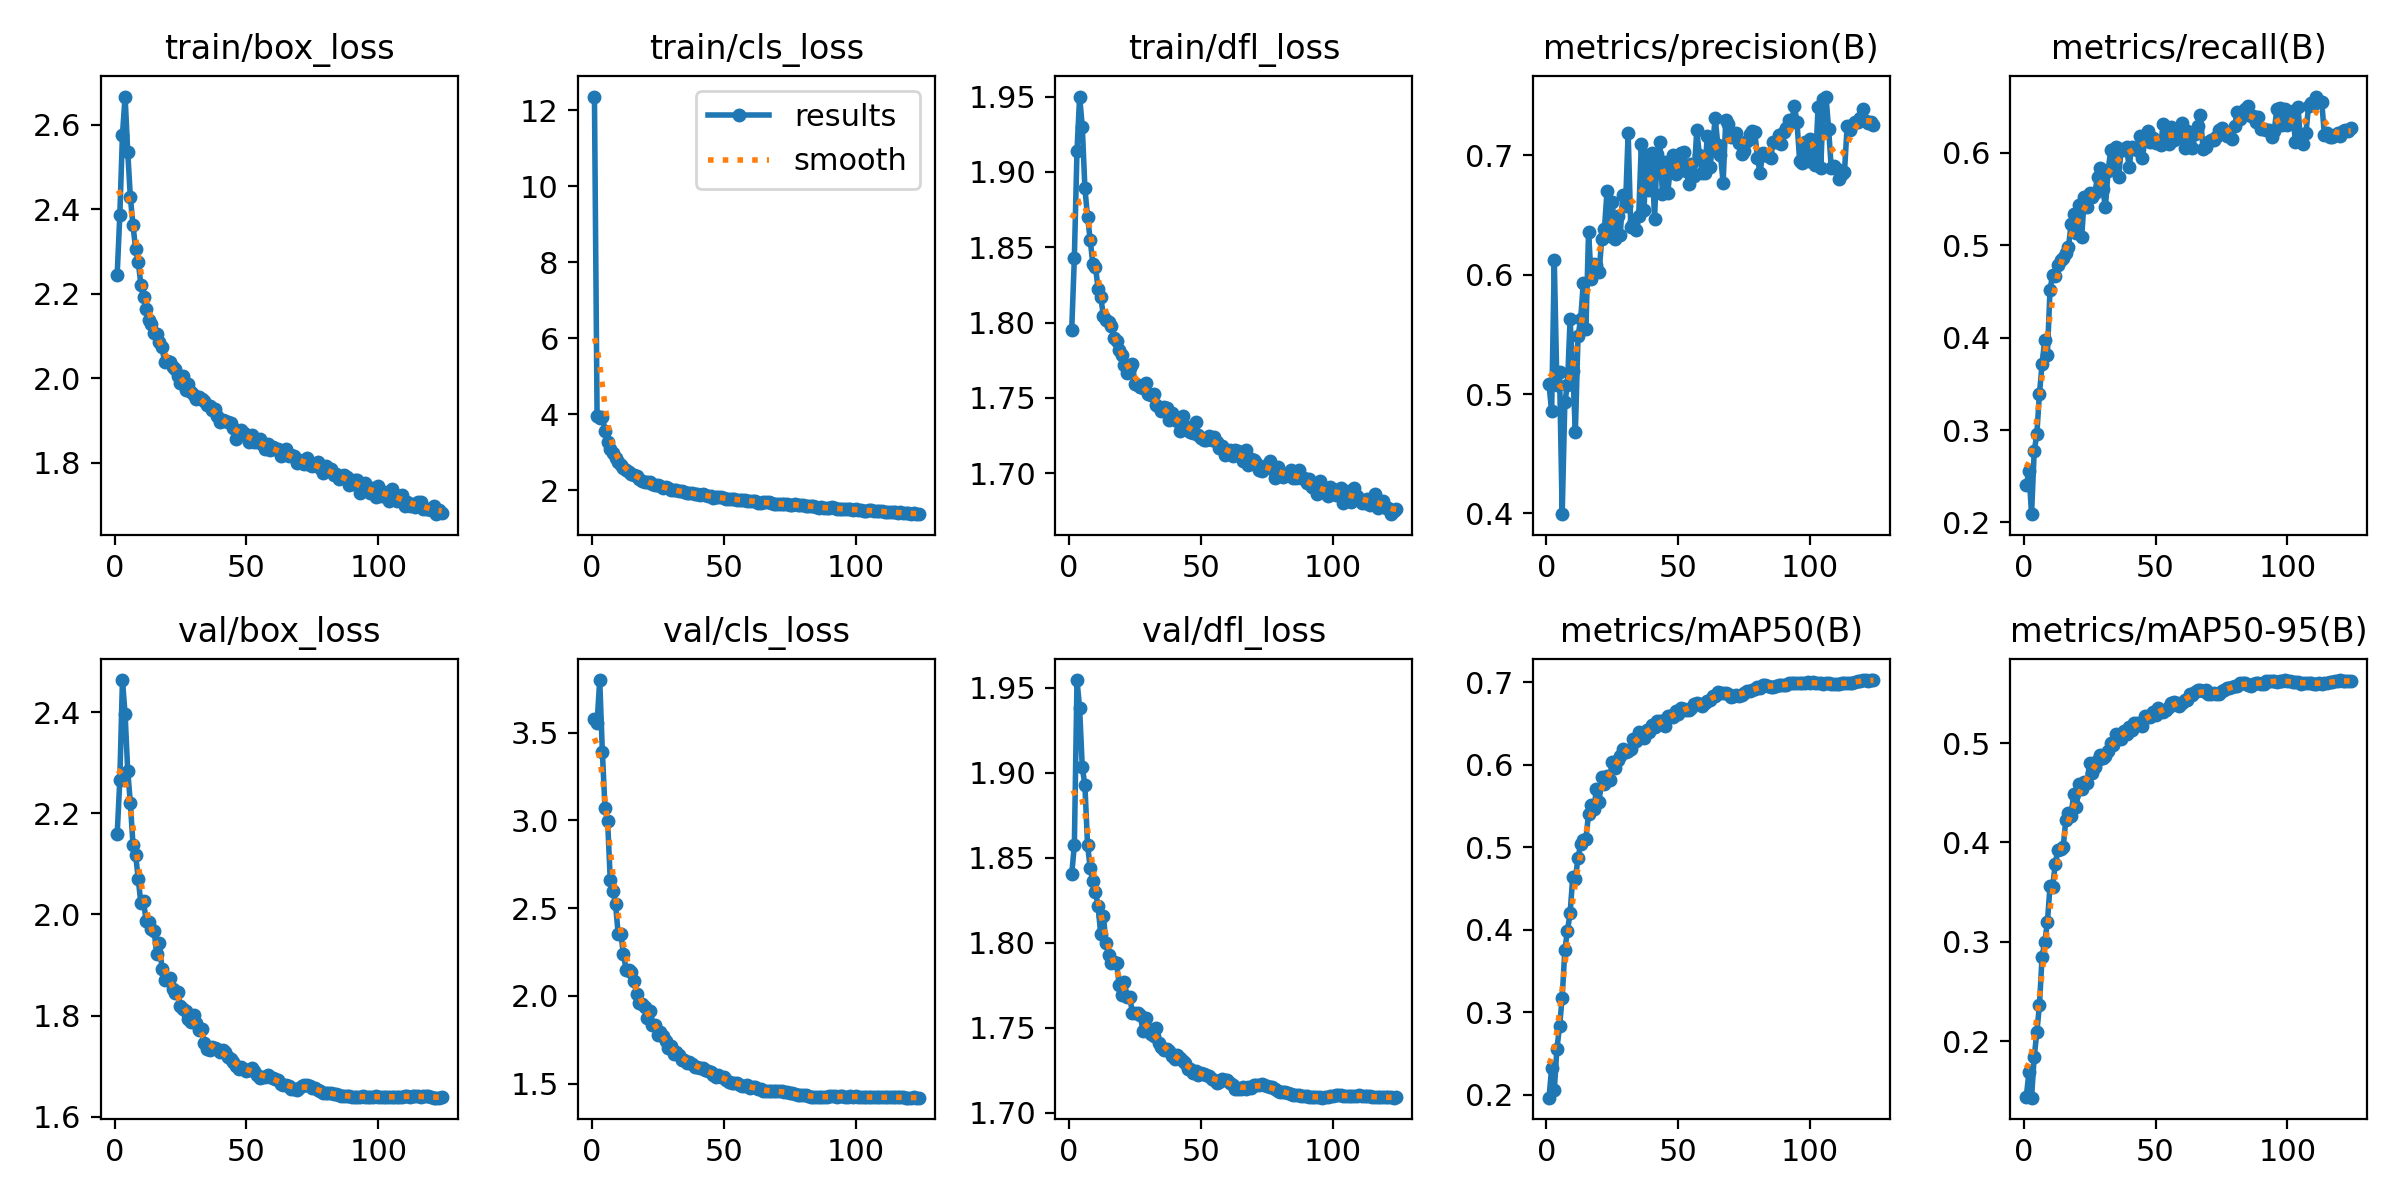

The table this chart was drawn from, first rows:
epoch, time, train/box_loss, train/cls_loss, train/dfl_loss, metrics/precision(B), metrics/recall(B), metrics/mAP50(B), metrics/mAP50-95(B), val/box_loss, val/cls_loss, val/dfl_loss, lr/pg0, lr/pg1, lr/pg2
1, 2704, 2.244, 12.36, 1.795, 0.5081, 0.2401, 0.1962, 0.1435, 2.158, 3.578, 1.84, 0.00333, 0.00333, 0.00333
2, 5344, 2.386, 3.94, 1.843, 0.4855, 0.2556, 0.2317, 0.1687, 2.266, 3.554, 1.857, 0.006642, 0.006642, 0.006642
3, 7885, 2.576, 3.9, 1.914, 0.6122, 0.209, 0.2052, 0.143, 2.464, 3.799, 1.955, 0.009931, 0.009931, 0.009931
4, 10398, 2.667, 3.929, 1.95, 0.5077, 0.2769, 0.2555, 0.1838, 2.397, 3.39, 1.938, 0.009901, 0.009901, 0.009901
5, 12939, 2.536, 3.566, 1.93, 0.5184, 0.2954, 0.2829, 0.2087, 2.284, 3.067, 1.903, 0.009868, 0.009868, 0.009868
6, 14751, 2.428, 3.277, 1.889, 0.3994, 0.3396, 0.3177, 0.2363, 2.22, 2.994, 1.893, 0.009835, 0.009835, 0.009835
7, 16561, 2.362, 3.076, 1.87, 0.493, 0.3714, 0.3751, 0.2852, 2.138, 2.658, 1.858, 0.009802, 0.009802, 0.009802
8, 18371, 2.305, 2.967, 1.855, 0.508, 0.3976, 0.399, 0.2995, 2.118, 2.596, 1.844, 0.009769, 0.009769, 0.009769
9, 20150, 2.274, 2.848, 1.839, 0.563, 0.3816, 0.4199, 0.3195, 2.069, 2.522, 1.836, 0.009736, 0.009736, 0.009736
10, 21954, 2.22, 2.747, 1.837, 0.5193, 0.4519, 0.4638, 0.3558, 2.022, 2.351, 1.83, 0.009703, 0.009703, 0.009703
11, 23763, 2.193, 2.646, 1.822, 0.4683, 0.4683, 0.462, 0.3552, 2.026, 2.353, 1.821, 0.00967, 0.00967, 0.00967
12, 25570, 2.163, 2.574, 1.817, 0.5484, 0.4669, 0.4871, 0.3787, 1.986, 2.237, 1.805, 0.009637, 0.009637, 0.009637
13, 27354, 2.138, 2.522, 1.804, 0.5628, 0.4784, 0.5035, 0.3927, 1.985, 2.15, 1.816, 0.009604, 0.009604, 0.009604
14, 29124, 2.127, 2.481, 1.802, 0.5929, 0.4844, 0.5086, 0.3938, 1.971, 2.15, 1.8, 0.009571, 0.009571, 0.009571
15, 30881, 2.107, 2.416, 1.801, 0.5548, 0.4858, 0.5105, 0.3956, 1.967, 2.135, 1.793, 0.009538, 0.009538, 0.009538
16, 32660, 2.104, 2.385, 1.798, 0.6362, 0.4916, 0.5405, 0.4228, 1.922, 2.084, 1.788, 0.009505, 0.009505, 0.009505
17, 34443, 2.086, 2.372, 1.789, 0.5963, 0.4985, 0.5508, 0.4298, 1.943, 2.011, 1.789, 0.009472, 0.009472, 0.009472
18, 36225, 2.073, 2.302, 1.788, 0.6092, 0.523, 0.5466, 0.427, 1.892, 1.961, 1.788, 0.009439, 0.009439, 0.009439
19, 38010, 2.037, 2.241, 1.782, 0.6079, 0.534, 0.5704, 0.4491, 1.87, 1.951, 1.775, 0.009406, 0.009406, 0.009406
20, 39799, 2.04, 2.223, 1.778, 0.6025, 0.5137, 0.5554, 0.4356, 1.873, 1.934, 1.769, 0.009373, 0.009373, 0.009373
21, 41587, 2.039, 2.204, 1.772, 0.6301, 0.5431, 0.5847, 0.4584, 1.873, 1.876, 1.777, 0.00934, 0.00934, 0.00934
22, 43370, 2.026, 2.206, 1.766, 0.6381, 0.5086, 0.5769, 0.4536, 1.852, 1.912, 1.768, 0.009307, 0.009307, 0.009307
23, 45155, 2.021, 2.168, 1.77, 0.6701, 0.5518, 0.5866, 0.4612, 1.845, 1.834, 1.768, 0.009274, 0.009274, 0.009274
24, 46936, 2.004, 2.126, 1.772, 0.6324, 0.5415, 0.5812, 0.4597, 1.846, 1.833, 1.759, 0.009241, 0.009241, 0.009241
25, 48713, 1.989, 2.129, 1.759, 0.6608, 0.557, 0.6031, 0.4797, 1.819, 1.779, 1.758, 0.009208, 0.009208, 0.009208
26, 50508, 2.005, 2.112, 1.759, 0.6302, 0.5518, 0.5968, 0.4704, 1.814, 1.793, 1.758, 0.009175, 0.009175, 0.009175
27, 52282, 1.973, 2.058, 1.757, 0.6493, 0.5568, 0.6063, 0.476, 1.81, 1.773, 1.757, 0.009142, 0.009142, 0.009142
28, 54047, 1.987, 2.07, 1.756, 0.6335, 0.5739, 0.6108, 0.4829, 1.794, 1.741, 1.748, 0.009109, 0.009109, 0.009109
29, 55815, 1.966, 2.043, 1.76, 0.6666, 0.5839, 0.6192, 0.4883, 1.787, 1.701, 1.756, 0.009076, 0.009076, 0.009076
30, 57596, 1.961, 2.011, 1.752, 0.6573, 0.5609, 0.6153, 0.4853, 1.8, 1.712, 1.75, 0.009043, 0.009043, 0.009043
31, 59412, 1.951, 1.988, 1.752, 0.7192, 0.541, 0.6163, 0.4867, 1.785, 1.67, 1.746, 0.00901, 0.00901, 0.00901
32, 61226, 1.954, 1.988, 1.752, 0.6398, 0.5805, 0.6198, 0.4917, 1.772, 1.681, 1.745, 0.008977, 0.008977, 0.008977
33, 63035, 1.951, 1.967, 1.745, 0.6426, 0.6028, 0.632, 0.5001, 1.774, 1.665, 1.75, 0.008944, 0.008944, 0.008944
34, 64839, 1.945, 1.965, 1.744, 0.6377, 0.5848, 0.6294, 0.4979, 1.747, 1.637, 1.741, 0.008911, 0.008911, 0.008911
35, 66627, 1.936, 1.948, 1.741, 0.6492, 0.606, 0.6402, 0.5096, 1.733, 1.637, 1.739, 0.008878, 0.008878, 0.008878
36, 68431, 1.934, 1.929, 1.744, 0.7097, 0.574, 0.6352, 0.5057, 1.733, 1.619, 1.737, 0.008845, 0.008845, 0.008845
37, 70542, 1.924, 1.933, 1.743, 0.6546, 0.6039, 0.6325, 0.5045, 1.738, 1.625, 1.738, 0.008812, 0.008812, 0.008812
38, 72382, 1.925, 1.913, 1.735, 0.7003, 0.6029, 0.6427, 0.5123, 1.735, 1.613, 1.737, 0.008779, 0.008779, 0.008779
39, 74208, 1.911, 1.891, 1.74, 0.6708, 0.6062, 0.6401, 0.509, 1.733, 1.596, 1.733, 0.008746, 0.008746, 0.008746
40, 76050, 1.897, 1.889, 1.737, 0.702, 0.5847, 0.6483, 0.5167, 1.727, 1.598, 1.732, 0.008713, 0.008713, 0.008713
41, 77892, 1.9, 1.862, 1.734, 0.6467, 0.6069, 0.6456, 0.5133, 1.731, 1.589, 1.734, 0.00868, 0.00868, 0.00868
42, 79723, 1.899, 1.907, 1.728, 0.7015, 0.6054, 0.6529, 0.5201, 1.728, 1.586, 1.732, 0.008647, 0.008647, 0.008647
43, 81558, 1.896, 1.865, 1.738, 0.7116, 0.6029, 0.6535, 0.5205, 1.717, 1.578, 1.731, 0.008614, 0.008614, 0.008614
44, 83400, 1.894, 1.843, 1.732, 0.6678, 0.6186, 0.6532, 0.5194, 1.715, 1.572, 1.729, 0.008581, 0.008581, 0.008581
45, 85186, 1.883, 1.838, 1.729, 0.6944, 0.5945, 0.6473, 0.5168, 1.709, 1.568, 1.726, 0.008548, 0.008548, 0.008548
46, 86966, 1.855, 1.793, 1.727, 0.6684, 0.6144, 0.659, 0.5269, 1.7, 1.55, 1.726, 0.008515, 0.008515, 0.008515
47, 88781, 1.865, 1.804, 1.726, 0.6899, 0.6239, 0.6598, 0.5277, 1.694, 1.537, 1.724, 0.008482, 0.008482, 0.008482
48, 90583, 1.878, 1.805, 1.734, 0.7006, 0.6117, 0.6581, 0.5264, 1.699, 1.551, 1.724, 0.008449, 0.008449, 0.008449
49, 92394, 1.869, 1.822, 1.725, 0.6845, 0.6158, 0.6648, 0.5311, 1.694, 1.536, 1.722, 0.008416, 0.008416, 0.008416
50, 94218, 1.864, 1.787, 1.724, 0.6908, 0.611, 0.6621, 0.5282, 1.69, 1.538, 1.723, 0.008383, 0.008383, 0.008383
51, 96047, 1.848, 1.761, 1.722, 0.7022, 0.613, 0.669, 0.5354, 1.692, 1.523, 1.723, 0.00835, 0.00835, 0.00835
52, 97869, 1.864, 1.772, 1.722, 0.7029, 0.6089, 0.6683, 0.5323, 1.697, 1.512, 1.722, 0.008317, 0.008317, 0.008317
53, 99690, 1.848, 1.757, 1.725, 0.6874, 0.6316, 0.666, 0.5314, 1.69, 1.504, 1.722, 0.008284, 0.008284, 0.008284
54, 101475, 1.849, 1.762, 1.722, 0.6764, 0.6231, 0.6672, 0.5338, 1.683, 1.503, 1.72, 0.008251, 0.008251, 0.008251
55, 103250, 1.855, 1.748, 1.724, 0.693, 0.6099, 0.6691, 0.536, 1.677, 1.502, 1.719, 0.008218, 0.008218, 0.008218
56, 105041, 1.843, 1.736, 1.721, 0.6824, 0.6282, 0.6738, 0.54, 1.679, 1.494, 1.718, 0.008185, 0.008185, 0.008185
57, 106863, 1.833, 1.724, 1.717, 0.7211, 0.6137, 0.6753, 0.5411, 1.679, 1.485, 1.718, 0.008152, 0.008152, 0.008152
58, 108678, 1.843, 1.733, 1.718, 0.7007, 0.6165, 0.6743, 0.5401, 1.683, 1.486, 1.72, 0.008119, 0.008119, 0.008119
59, 110504, 1.83, 1.721, 1.712, 0.6853, 0.6213, 0.6715, 0.5376, 1.678, 1.491, 1.719, 0.008086, 0.008086, 0.008086
60, 112330, 1.836, 1.722, 1.714, 0.6856, 0.6318, 0.6755, 0.5408, 1.676, 1.477, 1.719, 0.008053, 0.008053, 0.008053
... 64 more rows
